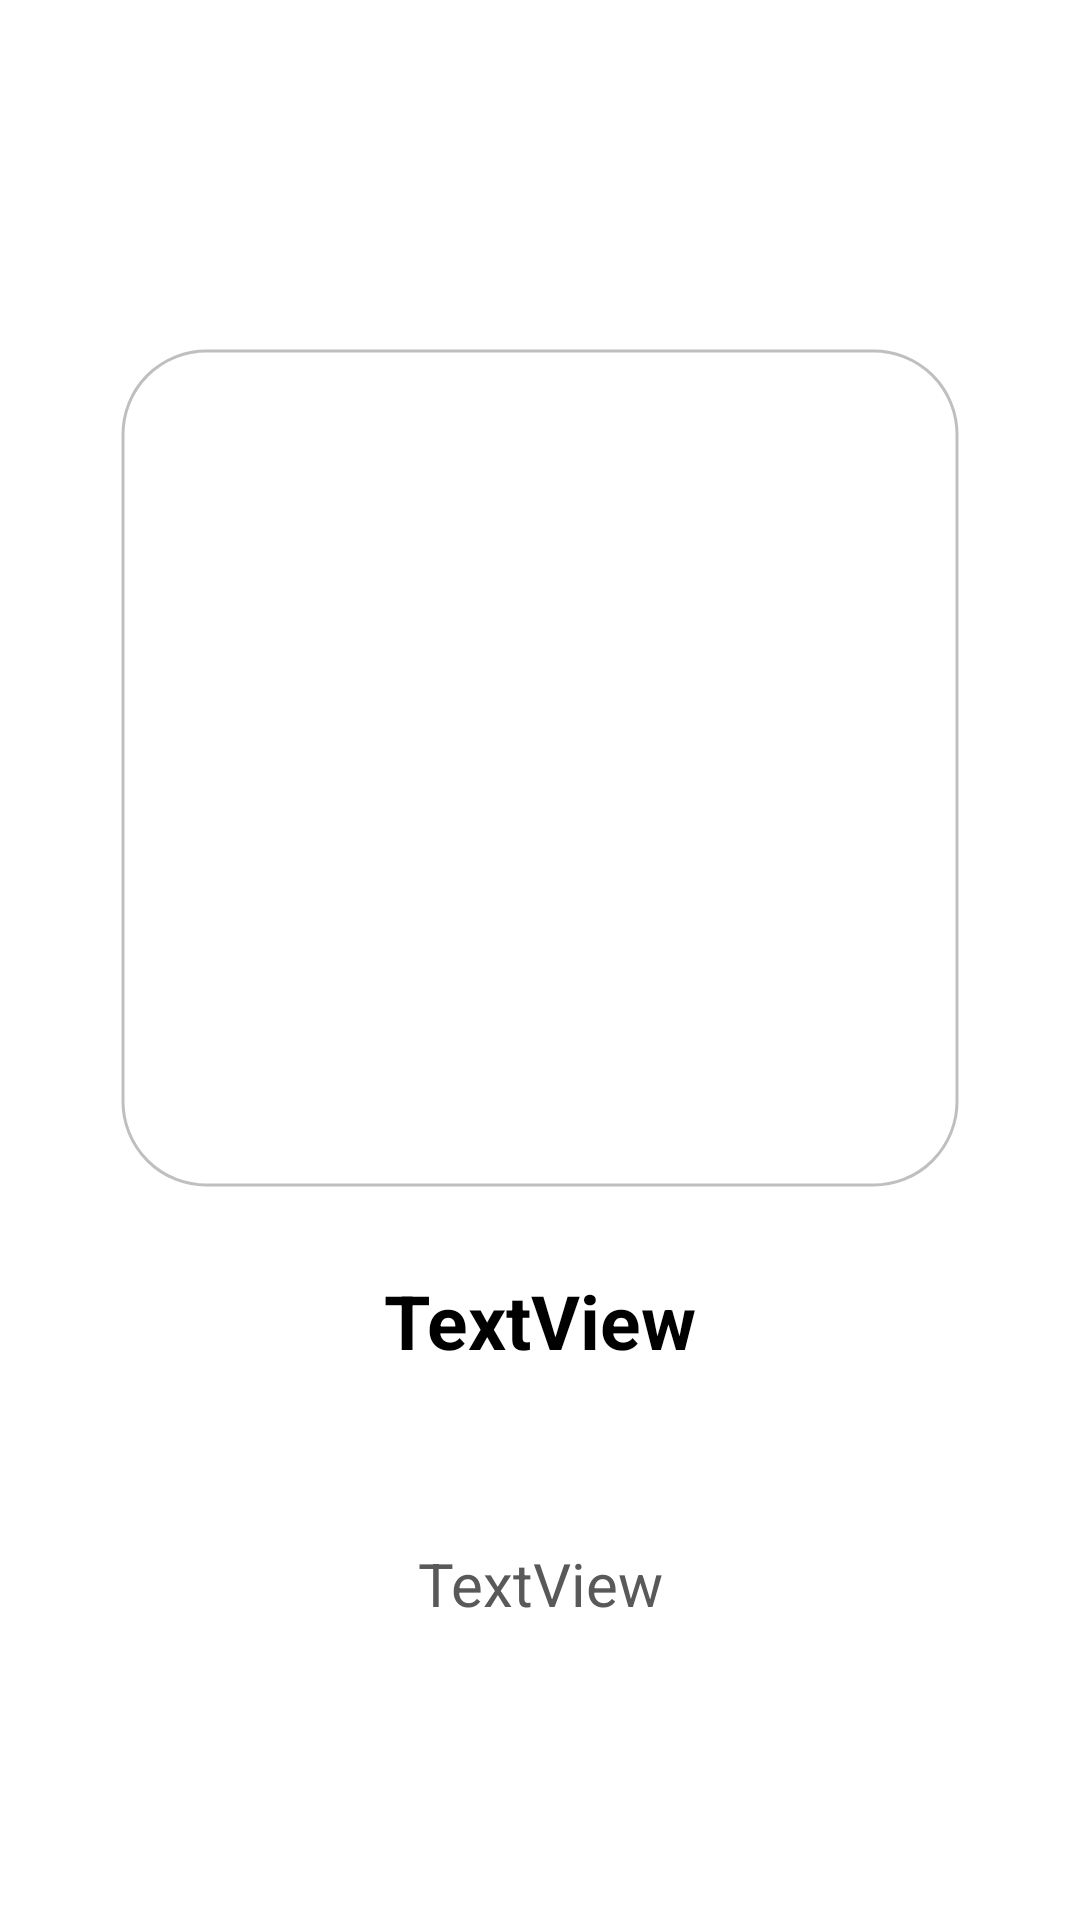

Write the Android layout XML for this screen, with the resource values it uses.
<!-- AndroidManifest.xml: application theme Theme.Calculadora -->
<!-- res/layout/onboarding.xml -->
<?xml version="1.0" encoding="utf-8"?>
<androidx.constraintlayout.widget.ConstraintLayout xmlns:android="http://schemas.android.com/apk/res/android"
    xmlns:app="http://schemas.android.com/apk/res-auto"
    xmlns:tools="http://schemas.android.com/tools"
    android:layout_width="match_parent"
    android:layout_height="match_parent">

    <com.google.android.material.imageview.ShapeableImageView
        android:id="@+id/ob_picture"
        android:layout_width="0dp"
        android:layout_height="0dp"
        android:scaleType="centerCrop"
        app:layout_constraintBottom_toTopOf="@+id/divider_pic_2"

        app:layout_constraintDimensionRatio="1:1"
        app:layout_constraintEnd_toEndOf="@id/picture_end"
        app:layout_constraintHorizontal_bias="0.0"
        app:layout_constraintStart_toStartOf="@id/picture_start"

        app:layout_constraintTop_toTopOf="@id/divider_pic_1"
        app:shapeAppearance="@style/corner"
        app:strokeColor="#bfbfbf"
        app:strokeWidth="1dp"
        android:padding="5dp"
        tools:srcCompat="@tools:sample/avatars" />

    <TextView
        android:id="@+id/ob_title"
        android:layout_width="wrap_content"
        android:layout_height="wrap_content"
        android:text="TextView"
        android:autoSizeTextType="uniform"
        android:textSize="25dp"
        android:textStyle="bold"
        android:fontFamily="sans-serif"
        android:textColor="@color/black"
        app:layout_constraintBottom_toTopOf="@+id/divider_title"
        app:layout_constraintEnd_toEndOf="parent"
        app:layout_constraintStart_toStartOf="parent"
        app:layout_constraintTop_toBottomOf="@+id/ob_picture" />

    <EditText
        android:id="@+id/ob_desc"
        android:layout_width="0dp"
        android:layout_height="0dp"
        android:text="TextView"
        android:textSize="20dp"
        android:gravity="center"
        app:layout_constraintBottom_toTopOf="@+id/divider"
        app:layout_constraintEnd_toEndOf="@id/picture_end"
        app:layout_constraintStart_toStartOf="@id/picture_start"
        app:layout_constraintTop_toTopOf="@+id/divider_title"
        android:background="@null"
        android:editable="false"
        android:cursorVisible="false"
        android:textColor="#595959"/>


    <androidx.constraintlayout.widget.Guideline
        android:id="@+id/divider_title"
        android:layout_width="wrap_content"
        android:layout_height="wrap_content"
        android:orientation="horizontal"
        app:layout_constraintGuide_percent="0.75"/>

    <androidx.constraintlayout.widget.Guideline
        android:id="@+id/divider_pic_1"
        android:layout_width="wrap_content"
        android:layout_height="wrap_content"
        android:orientation="horizontal"
        app:layout_constraintGuide_percent="0.1"/>

    <androidx.constraintlayout.widget.Guideline
        android:id="@+id/divider_pic_2"
        android:layout_width="wrap_content"
        android:layout_height="wrap_content"
        android:orientation="horizontal"
        app:layout_constraintGuide_percent="0.7"/>
    <androidx.constraintlayout.widget.Guideline
        android:id="@+id/divider"
        android:layout_width="wrap_content"
        android:layout_height="wrap_content"
        android:orientation="horizontal"
        app:layout_constraintGuide_percent="0.9"/>

    <androidx.constraintlayout.widget.Guideline
        android:id="@+id/picture_start"
        android:layout_width="wrap_content"
        android:layout_height="wrap_content"
        android:orientation="vertical"
        app:layout_constraintGuide_percent="0.1"/>

    <androidx.constraintlayout.widget.Guideline
        android:id="@+id/picture_end"
        android:layout_width="wrap_content"
        android:layout_height="wrap_content"
        android:orientation="vertical"
        app:layout_constraintGuide_percent="0.9"/>
</androidx.constraintlayout.widget.ConstraintLayout>
<!-- resources referenced by this layout -->
<resources>
  <color name="black">#FF000000</color>
  <style name="corner">
          <item name="cornerSize">10%</item>
      </style>
  <style name="Theme.Calculadora" parent="Theme.MaterialComponents.DayNight.NoActionBar">
          
          <item name="colorPrimary">@color/purple_500</item> //Color toolbar
          <item name="colorPrimaryVariant">@color/purple_700</item>
          <item name="colorOnPrimary">@color/black</item>
          
          <item name="colorSecondary">@color/teal_200</item>
          <item name="colorSecondaryVariant">@color/teal_700</item>
          <item name="colorOnSecondary">@color/black</item>
          
          <item name="android:windowLightStatusBar">true</item>
          <item name="android:statusBarColor">@color/white</item>
          <item name="android:windowLightNavigationBar" tools:targetApi="o_mr1">true</item>
          <item name="android:navigationBarColor">@color/white</item>
          
      </style>
  <color name="purple_500">#FF6200EE</color>
  <color name="purple_700">#FF3700B3</color>
  <color name="teal_200">#FF03DAC5</color>
  <color name="teal_700">#FF018786</color>
  <color name="white">#FFFFFFFF</color>
</resources>
